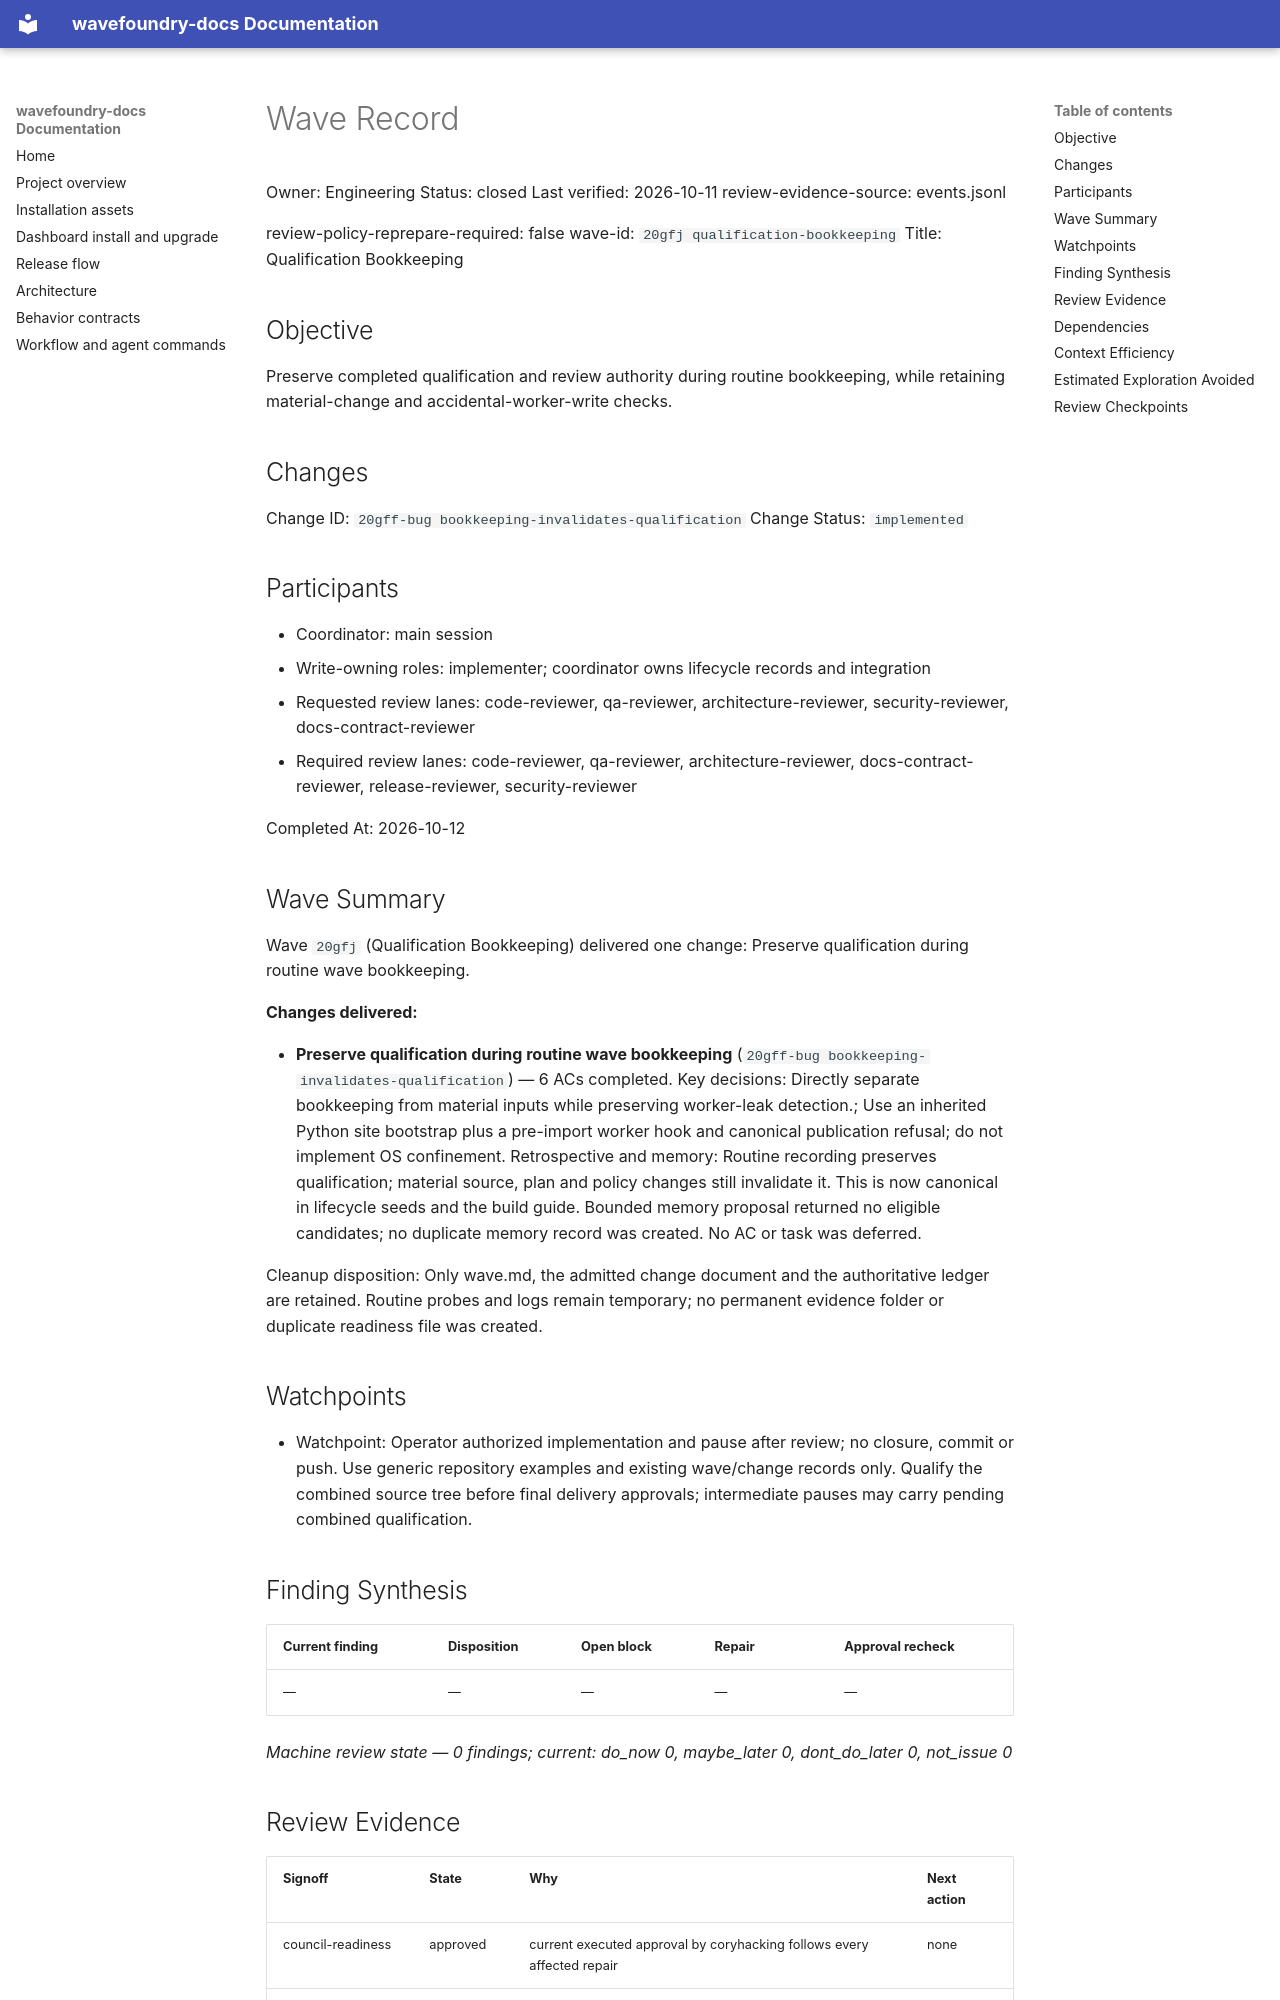

repository: coryhacking/wavefoundry · page: waves/20gfj qualification-bookkeeping/wave/index.html · generator: mkdocs

# Wave Record

Owner: Engineering
Status: closed
Last verified: 2026-10-11
review-evidence-source: events.jsonl

review-policy-reprepare-required: false
wave-id: `20gfj qualification-bookkeeping`
Title: Qualification Bookkeeping

## Objective

Preserve completed qualification and review authority during routine bookkeeping, while retaining material-change and accidental-worker-write checks.

## Changes

Change ID: `20gff-bug bookkeeping-invalidates-qualification`
Change Status: `implemented`

## Participants

- Coordinator: main session
- Write-owning roles: implementer; coordinator owns lifecycle records and integration
- Requested review lanes: code-reviewer, qa-reviewer, architecture-reviewer, security-reviewer, docs-contract-reviewer
- Required review lanes: code-reviewer, qa-reviewer, architecture-reviewer, docs-contract-reviewer, release-reviewer, security-reviewer

Completed At: 2026-10-12

## Wave Summary

Wave `20gfj` (Qualification Bookkeeping) delivered one change: Preserve qualification during routine wave bookkeeping.

**Changes delivered:**

- **Preserve qualification during routine wave bookkeeping** (`20gff-bug bookkeeping-invalidates-qualification`) — 6 ACs completed. Key decisions: Directly separate bookkeeping from material inputs while preserving worker-leak detection.; Use an inherited Python site bootstrap plus a pre-import worker hook and canonical publication refusal; do not implement OS confinement.
Retrospective and memory: Routine recording preserves qualification; material source, plan and policy changes still invalidate it. This is now canonical in lifecycle seeds and the build guide. Bounded memory proposal returned no eligible candidates; no duplicate memory record was created. No AC or task was deferred.

Cleanup disposition: Only wave.md, the admitted change document and the authoritative ledger are retained. Routine probes and logs remain temporary; no permanent evidence folder or duplicate readiness file was created.

## Watchpoints

- Watchpoint: Operator authorized implementation and pause after review; no closure, commit or push. Use generic repository examples and existing wave/change records only. Qualify the combined source tree before final delivery approvals; intermediate pauses may carry pending combined qualification.

## Finding Synthesis

<!-- wave:finding-synthesis begin -->
| Current finding | Disposition | Open block | Repair | Approval recheck |
| --- | --- | --- | --- | --- |
| — | — | — | — | — |

*Machine review state — 0 findings; current: do_now 0, maybe_later 0, dont_do_later 0, not_issue 0*
<!-- wave:finding-synthesis end -->

## Review Evidence

<!-- wave:review-status begin -->
| Signoff | State | Why | Next action |
| --- | --- | --- | --- |
| council-readiness | approved | current executed approval by coryhacking follows every affected repair | none |
| code-reviewer | approved | current executed approval by coryhacking, not receipt-bound, follows every affected repair | none |
| qa-reviewer | approved | current executed approval by coryhacking, not receipt-bound, follows every affected repair | none |
| architecture-reviewer | approved | current executed approval by coryhacking, not receipt-bound, follows every affected repair | none |
| docs-contract-reviewer | approved | current executed approval by coryhacking, not receipt-bound, follows every affected repair | none |
| release-reviewer | approved | current executed approval by coryhacking, not receipt-bound, follows every affected repair | none |
| security-reviewer | approved | current executed approval by coryhacking, not receipt-bound, follows every affected repair | none |
| operator-signoff | approved | current executed approval by coryhacking, not receipt-bound, follows every affected repair | none |
<!-- wave:review-status end -->

- operator-signoff: <approved when operator confirms closure>

## Dependencies

- No external wave dependencies. Declare intra-wave dependencies with a `Depends On:` line containing full backticked change ids in each change's block under `## Changes`.
